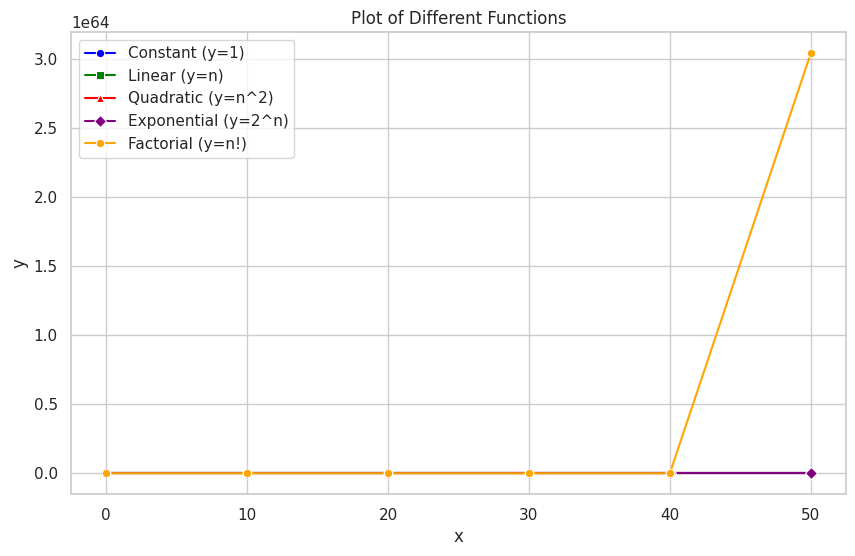

The script that saved this image:
import matplotlib.pyplot as plt
import seaborn as sns
import numpy as np
import math

# Set Seaborn style
sns.set(style="whitegrid")

# Define the functions
def constant(x):
    return np.ones_like(x)

def linear(x):
    return x

def quadratic(x):
    return x**2

def exponential(x):
    return 2**x

def factorial(x):
    return [math.factorial(val) for val in x]

# Generate x values
x_values = np.arange(0, 51, 10)

# Plot the functions using Seaborn
plt.figure(figsize=(10, 6))  # Set figure size

# Plot with Seaborn and customize style
sns.lineplot(x=x_values, y=constant(x_values), label='Constant (y=1)', color='blue', marker='o')
sns.lineplot(x=x_values, y=linear(x_values), label='Linear (y=n)', color='green', marker='s')
sns.lineplot(x=x_values, y=quadratic(x_values), label='Quadratic (y=n^2)', color='red', marker='^')
sns.lineplot(x=x_values, y=exponential(x_values), label='Exponential (y=2^n)', color='purple', marker='D')
sns.lineplot(x=x_values, y=factorial(x_values), label='Factorial (y=n!)', color='orange', marker='o')

# Add labels and legend inside the plot
plt.xlabel('x')
plt.ylabel('y')
plt.title('Plot of Different Functions')
plt.legend(loc='upper left')

# Show the plot
plt.show()
